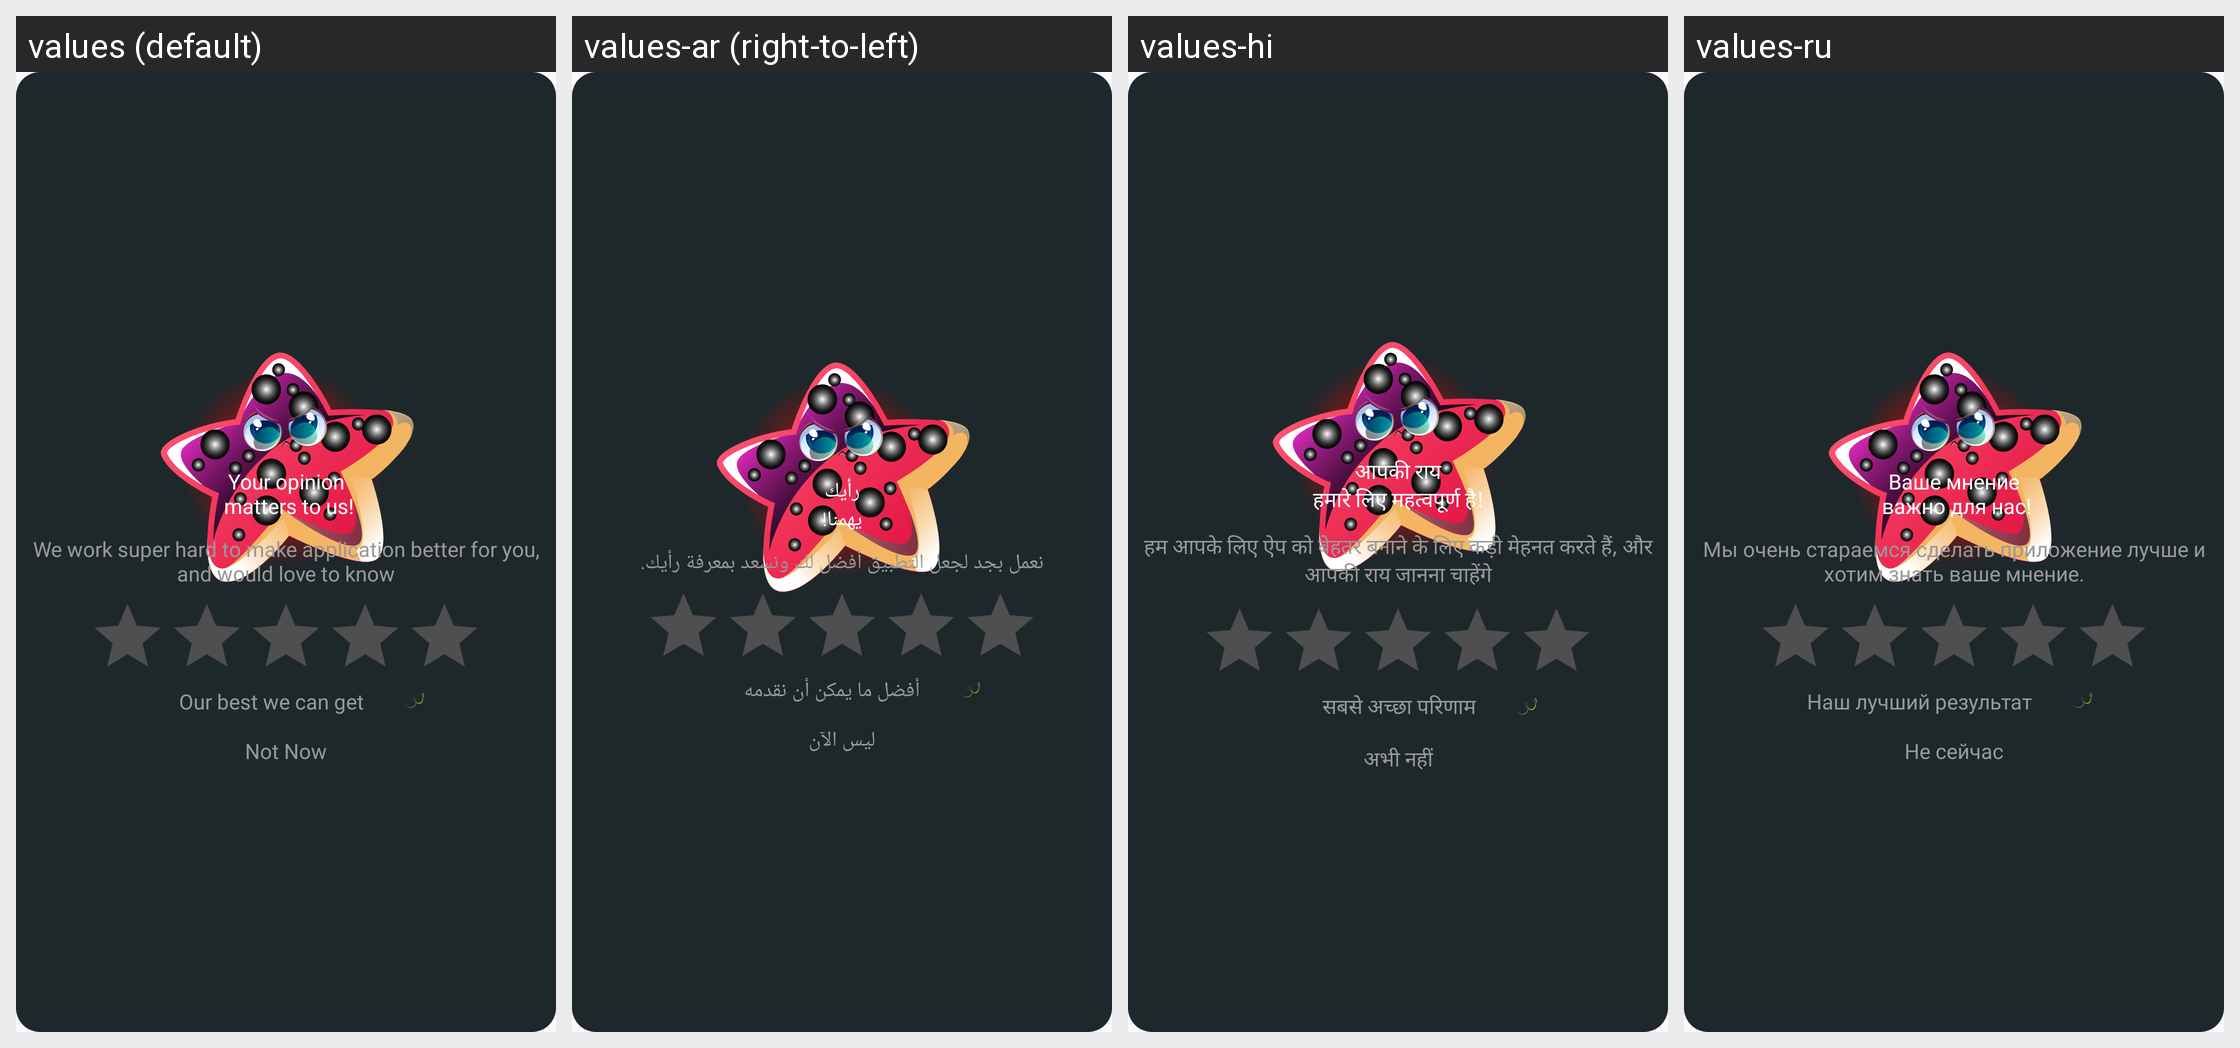

Here is an Android app screen in its default locale and in the app's own translations. Write out the translated-string differences for the strings that appear on this screen.
Android screen res/layout/custom_rating_dailog.xml rendered under 4 locales, left to right: values (default), values-ar (right-to-left), values-hi, values-ru. Device: Nexus 5 (rendered at 1080×1920; each locale shown at half size, 540×960, under a caption strip naming it); theme Theme.FootballApp.
Other locales in the repository, not shown: values-es, values-pt, values-zh.
Strings drawn on this screen, with the default value and each locale's value (text and hints the layout hard-codes, and strings that could not be matched under every locale, appear in the picture but are not listed):

your_opinion_n_matters_to_us
  values: Your opinion
       matters to us!
  values-ar: رأيك
      يهمنا!
  values-hi: आपकी राय
      हमारे लिए महत्वपूर्ण है!
  values-ru: Ваше мнение
       важно для нас!

we_work_super_hard_to_make_application_better_for_you_and_would_love_to_know
  values: We work super hard to make application better for you, and would love to know
  values-ar: نعمل بجد لجعل التطبيق أفضل لك ونسعد بمعرفة رأيك.
  values-hi: हम आपके लिए ऐप को बेहतर बनाने के लिए कड़ी मेहनत करते हैं, और आपकी राय जानना चाहेंगे
  values-ru: Мы очень стараемся сделать приложение лучше и хотим знать ваше мнение.

our_best_we_can_get
  values: Our best we can get
  values-ar: أفضل ما يمكن أن نقدمه
  values-hi: सबसे अच्छा परिणाम
  values-ru: Наш лучший результат

not_now
  values: Not Now
  values-ar: ليس الآن
  values-hi: अभी नहीं
  values-ru: Не сейчас
